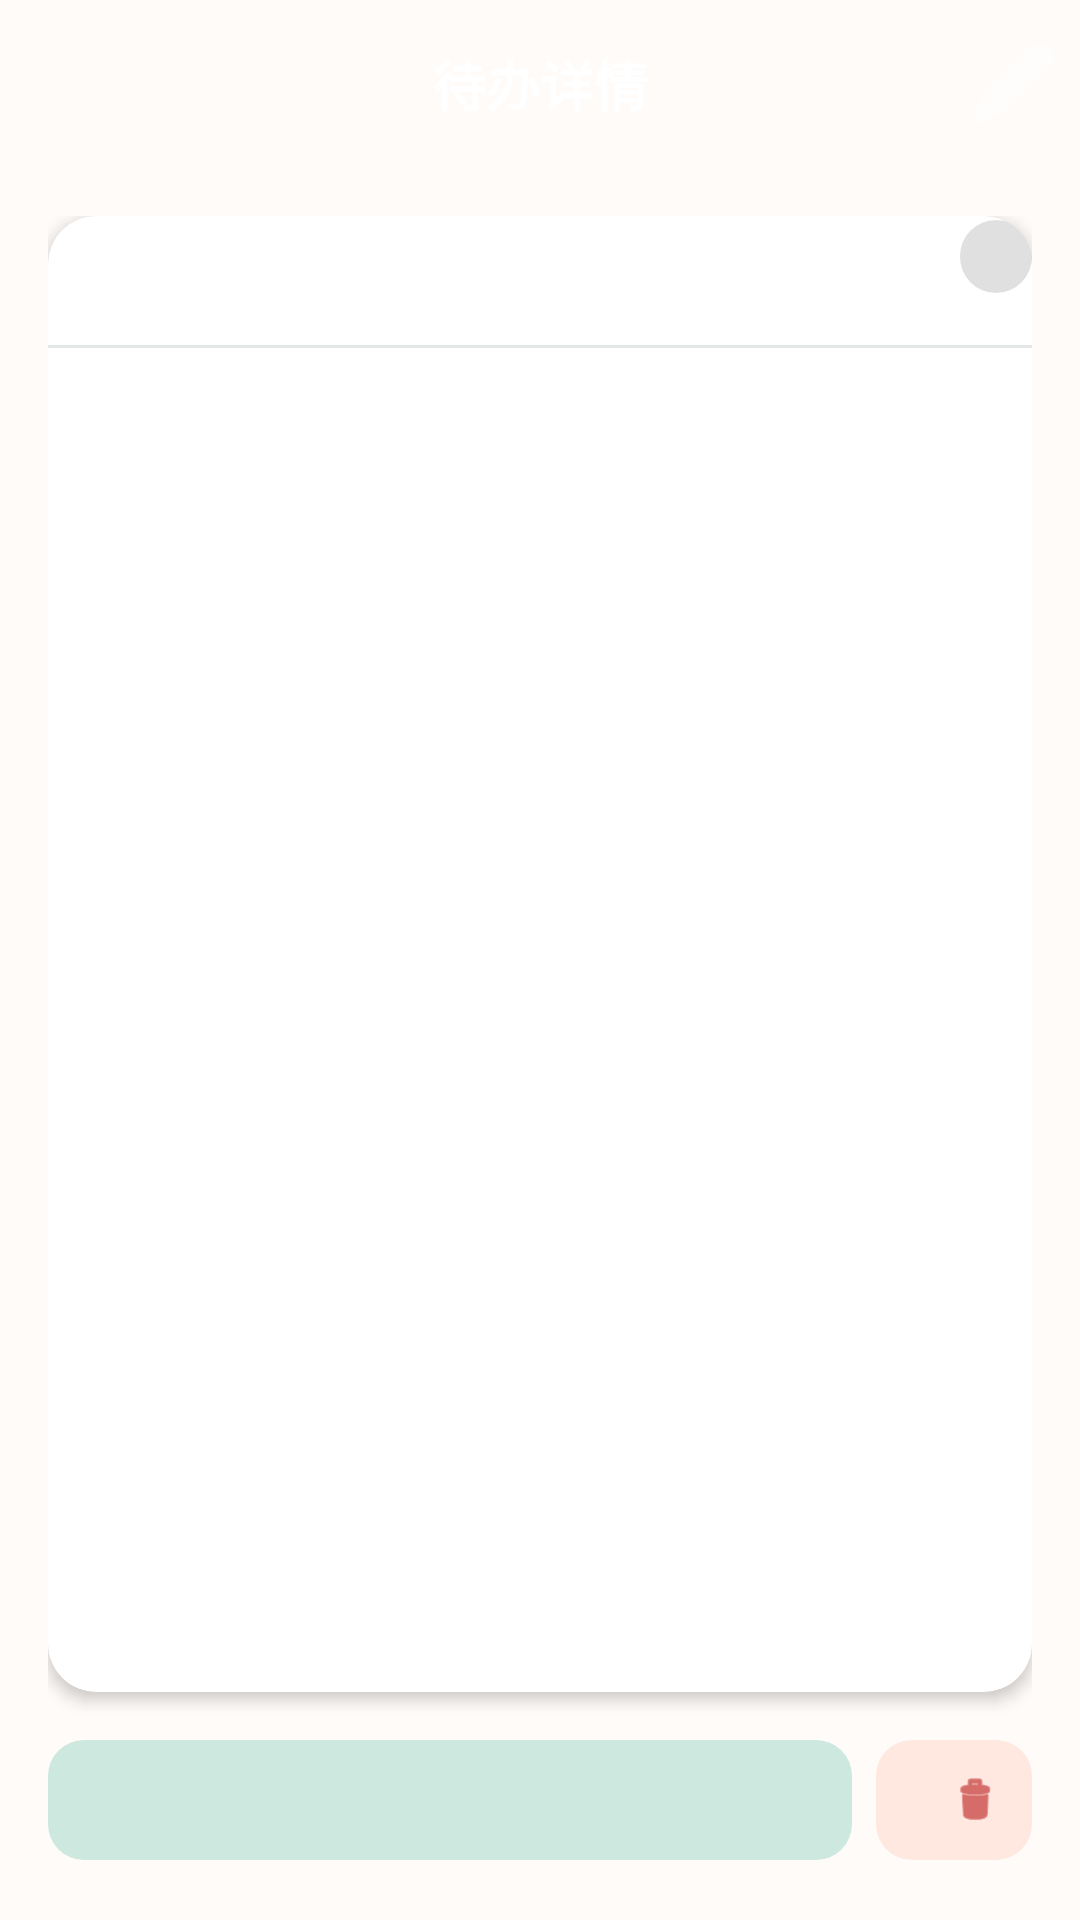

Layout XML and referenced resources for this Android screen:
<!-- AndroidManifest.xml: application theme Theme.SimpleTodoApp -->
<!-- res/layout/activity_detail.xml -->
<?xml version="1.0" encoding="utf-8"?>
<LinearLayout
    xmlns:android="http://schemas.android.com/apk/res/android"
    xmlns:app="http://schemas.android.com/apk/res-auto"
    android:layout_width="match_parent"
    android:layout_height="match_parent"
    android:orientation="vertical"
    android:background="@color/background">

    
    <FrameLayout
        android:layout_width="match_parent"
        android:layout_height="56dp"
        android:background="@drawable/bg_toolbar_gradient">

        <ImageButton
            android:id="@+id/btn_back"
            android:layout_width="44dp"
            android:layout_height="44dp"
            android:layout_gravity="start|center_vertical"
            android:src="@drawable/ic_arrow_back"
            android:background="?attr/selectableItemBackgroundBorderless"
            android:contentDescription="@string/btn_back"
            android:scaleType="center"/>

        <TextView
            android:id="@+id/tv_toolbar_title"
            android:layout_width="wrap_content"
            android:layout_height="wrap_content"
            android:layout_gravity="center"
            android:text="@string/title_todo_detail"
            android:textColor="@color/white"
            android:textSize="18sp"
            android:textStyle="bold"
            android:maxLines="1"
            android:ellipsize="end"
            android:layout_marginStart="56dp"
            android:layout_marginEnd="56dp"/>

        <ImageButton
            android:id="@+id/btn_edit"
            android:layout_width="44dp"
            android:layout_height="44dp"
            android:layout_gravity="end|center_vertical"
            android:src="@android:drawable/ic_menu_edit"
            android:background="?attr/selectableItemBackgroundBorderless"
            android:contentDescription="编辑"
            android:scaleType="center"
            android:tint="@color/white"/>

    </FrameLayout>

    
    <LinearLayout
        android:layout_width="match_parent"
        android:layout_height="0dp"
        android:layout_weight="1"
        android:orientation="vertical"
        android:padding="16dp">

        <com.google.android.material.card.MaterialCardView
            android:id="@+id/card_todo"
            android:layout_width="match_parent"
            android:layout_height="0dp"
            android:layout_weight="1"
            app:cardCornerRadius="16dp"
            app:cardElevation="3dp"
            app:cardBackgroundColor="@color/card_bg"
            app:strokeWidth="0dp"
            android:padding="20dp">

            <LinearLayout
                android:layout_width="match_parent"
                android:layout_height="match_parent"
                android:orientation="vertical">

                <LinearLayout
                    android:layout_width="match_parent"
                    android:layout_height="wrap_content"
                    android:orientation="horizontal"
                    android:gravity="center_vertical">

                    <TextView
                        android:id="@+id/tv_title"
                        android:layout_width="0dp"
                        android:layout_height="wrap_content"
                        android:layout_weight="1"
                        android:textSize="20sp"
                        android:textColor="@color/text_primary"
                        android:textStyle="bold"/>

                    <TextView
                        android:id="@+id/tv_status"
                        android:layout_width="wrap_content"
                        android:layout_height="wrap_content"
                        android:textSize="12sp"
                        android:textStyle="bold"
                        android:paddingHorizontal="12dp"
                        android:paddingVertical="4dp"
                        android:background="@drawable/bg_status_badge"
                        android:layout_marginStart="8dp"/>

                </LinearLayout>

                <View
                    android:layout_width="match_parent"
                    android:layout_height="1dp"
                    android:background="@color/divider"
                    android:layout_marginVertical="16dp"/>

                <ScrollView
                    android:layout_width="match_parent"
                    android:layout_height="0dp"
                    android:layout_weight="1">

                    <TextView
                        android:id="@+id/tv_content"
                        android:layout_width="match_parent"
                        android:layout_height="wrap_content"
                        android:textSize="15sp"
                        android:textColor="@color/text_primary"
                        android:lineSpacingExtra="6sp"/>

                </ScrollView>

            </LinearLayout>

        </com.google.android.material.card.MaterialCardView>

        
        <LinearLayout
            android:layout_width="match_parent"
            android:layout_height="wrap_content"
            android:orientation="horizontal"
            android:layout_marginTop="12dp">

            <com.google.android.material.button.MaterialButton
                android:id="@+id/btn_status"
                style="@style/Widget.Material3.Button.TonalButton"
                android:layout_width="0dp"
                android:layout_height="48dp"
                android:layout_weight="1"
                android:layout_marginEnd="8dp"
                app:cornerRadius="12dp"/>

            <com.google.android.material.button.MaterialButton
                android:id="@+id/btn_delete"
                style="@style/Widget.Material3.Button.TonalButton"
                android:layout_width="52dp"
                android:layout_height="48dp"
                android:contentDescription="@string/btn_delete"
                app:cornerRadius="12dp"
                app:backgroundTint="#FFE8E0"
                app:icon="@android:drawable/ic_menu_delete"
                app:iconTint="@color/delete_red"/>

        </LinearLayout>

    </LinearLayout>

</LinearLayout>
<!-- resources referenced by this layout -->
<resources>
  <color name="background">#FFFBF8</color>
  <color name="card_bg">#FFFFFFFF</color>
  <color name="delete_red">#BA1A1A</color>
  <color name="divider">#E2E8E4</color>
  <color name="text_primary">#1A1C1B</color>
  <color name="white">#FFFFFFFF</color>
  <!-- drawable bg_status_badge (drawable) -->
  <?xml version="1.0" encoding="utf-8"?>
  <shape xmlns:android="http://schemas.android.com/apk/res/android"
      android:shape="rectangle">
      <corners android:radius="12dp"/>
      <solid android:color="#1F000000"/>
  </shape>
  <string name="btn_back">返回</string>
  <string name="btn_delete">删除</string>
  <string name="title_todo_detail">待办详情</string>
  <style name="Theme.SimpleTodoApp" parent="Theme.Material3.Light.NoActionBar">
          <item name="colorPrimary">@color/primary</item>
          <item name="colorOnPrimary">@color/white</item>
          <item name="colorPrimaryContainer">@color/primary_container</item>
          <item name="colorOnPrimaryContainer">@color/on_primary_container</item>
          <item name="colorSecondary">@color/secondary</item>
          <item name="colorSecondaryContainer">@color/secondary_container</item>
          <item name="colorTertiary">@color/tertiary</item>
          <item name="android:windowBackground">@color/background</item>
          <item name="android:statusBarColor">@color/primary_dark</item>
          <item name="android:navigationBarColor">@color/white</item>
          <item name="materialCardViewStyle">@style/Widget.Material3.CardView.Elevated</item>
      </style>
  <color name="primary">#006B5E</color>
  <color name="primary_container">#7CF8E1</color>
  <color name="on_primary_container">#00201B</color>
  <color name="secondary">#4A635C</color>
  <color name="secondary_container">#CCE8DF</color>
  <color name="tertiary">#446379</color>
  <color name="primary_dark">#005048</color>
</resources>
